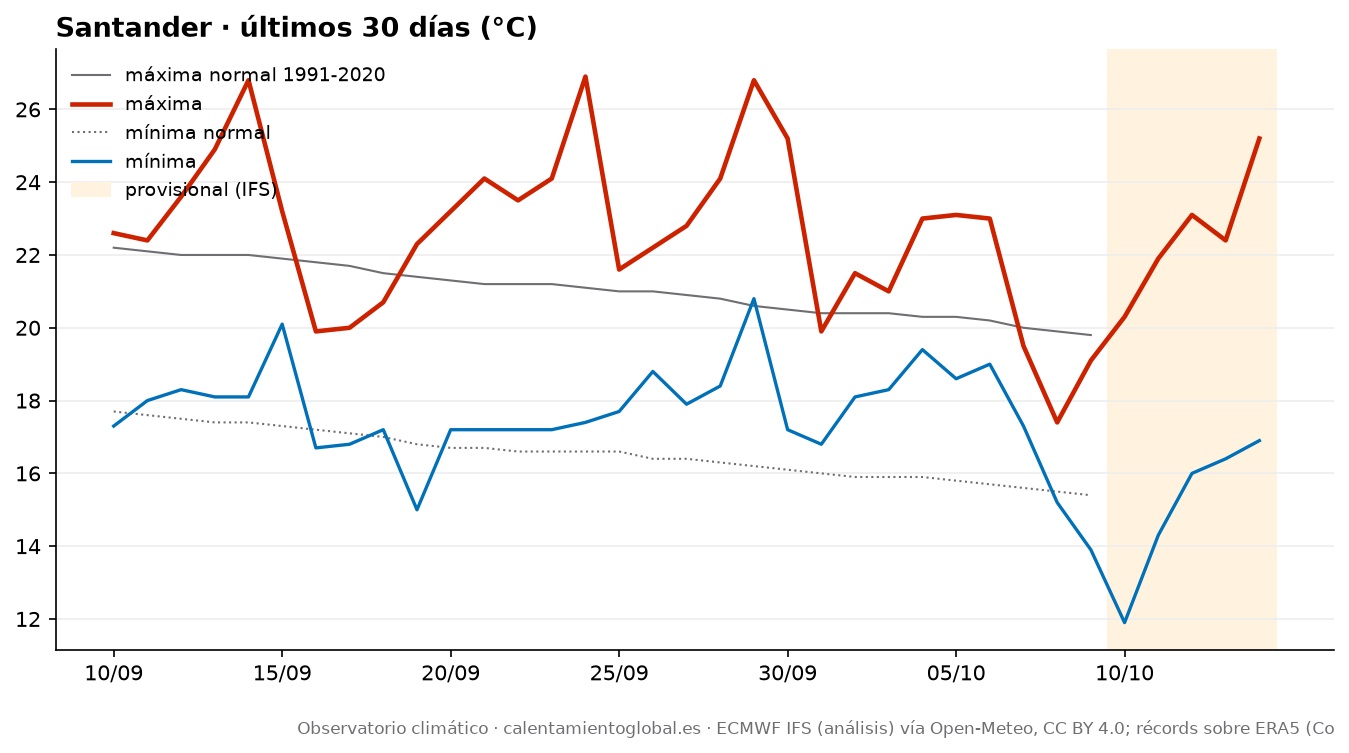

The data file committed next to this chart (first rows):
fecha, tmax, tmax_normal, tmin, tmin_normal, lluvia_mm, lluvia_normal_mm
2026-09-10, 22.6, 22.2, 17.3, 17.7, 0.0, 2.59
2026-09-11, 22.4, 22.1, 18.0, 17.6, 0.0, 2.53
2026-09-12, 23.6, 22.0, 18.3, 17.5, 0.0, 2.59
2026-09-13, 24.9, 22.0, 18.1, 17.4, 0.0, 2.57
2026-09-14, 26.8, 22.0, 18.1, 17.4, 0.0, 2.54
2026-09-15, 23.2, 21.9, 20.1, 17.3, 1.4, 2.6
2026-09-16, 19.9, 21.8, 16.7, 17.2, 4.1, 2.63
2026-09-17, 20.0, 21.7, 16.8, 17.1, 1.5, 2.74
2026-09-18, 20.7, 21.5, 17.2, 17.0, 2.4, 2.86
2026-09-19, 22.3, 21.4, 15.0, 16.8, 0.0, 2.97
2026-09-20, 23.2, 21.3, 17.2, 16.7, 0.0, 3.01
2026-09-21, 24.1, 21.2, 17.2, 16.7, 0.0, 3.09
2026-09-22, 23.5, 21.2, 17.2, 16.6, 0.0, 3.13
2026-09-23, 24.1, 21.2, 17.2, 16.6, 0.0, 3.17
2026-09-24, 26.9, 21.1, 17.4, 16.6, 0.0, 3.22
2026-09-25, 21.6, 21.0, 17.7, 16.6, 1.1, 3.22
2026-09-26, 22.2, 21.0, 18.8, 16.4, 0.0, 3.25
2026-09-27, 22.8, 20.9, 17.9, 16.4, 0.2, 3.26
2026-09-28, 24.1, 20.8, 18.4, 16.3, 0.4, 3.28
2026-09-29, 26.8, 20.6, 20.8, 16.2, 0.0, 3.32
2026-09-30, 25.2, 20.5, 17.2, 16.1, 4.4, 3.38
2026-10-01, 19.9, 20.4, 16.8, 16.0, 2.0, 3.39
2026-10-02, 21.5, 20.4, 18.1, 15.9, 0.3, 3.37
2026-10-03, 21.0, 20.4, 18.3, 15.9, 21.9, 3.36
2026-10-04, 23.0, 20.3, 19.4, 15.9, 11.1, 3.46
2026-10-05, 23.1, 20.3, 18.6, 15.8, 0.5, 3.51
2026-10-06, 23.0, 20.2, 19.0, 15.7, 5.3, 3.53
2026-10-07, 19.5, 20.0, 17.3, 15.6, 20.3, 3.58
2026-10-08, 17.4, 19.9, 15.2, 15.5, 3.5, 3.62
2026-10-09, 19.1, 19.8, 13.9, 15.4, 0.2, 3.63
2026-10-10, 20.3, , 11.9, , 0.0, 
2026-10-11, 21.9, , 14.3, , 0.0, 
2026-10-12, 23.1, , 16.0, , 0.0, 
2026-10-13, 22.4, , 16.4, , 0.1, 
2026-10-14, 25.2, , 16.9, , 0.0, 
